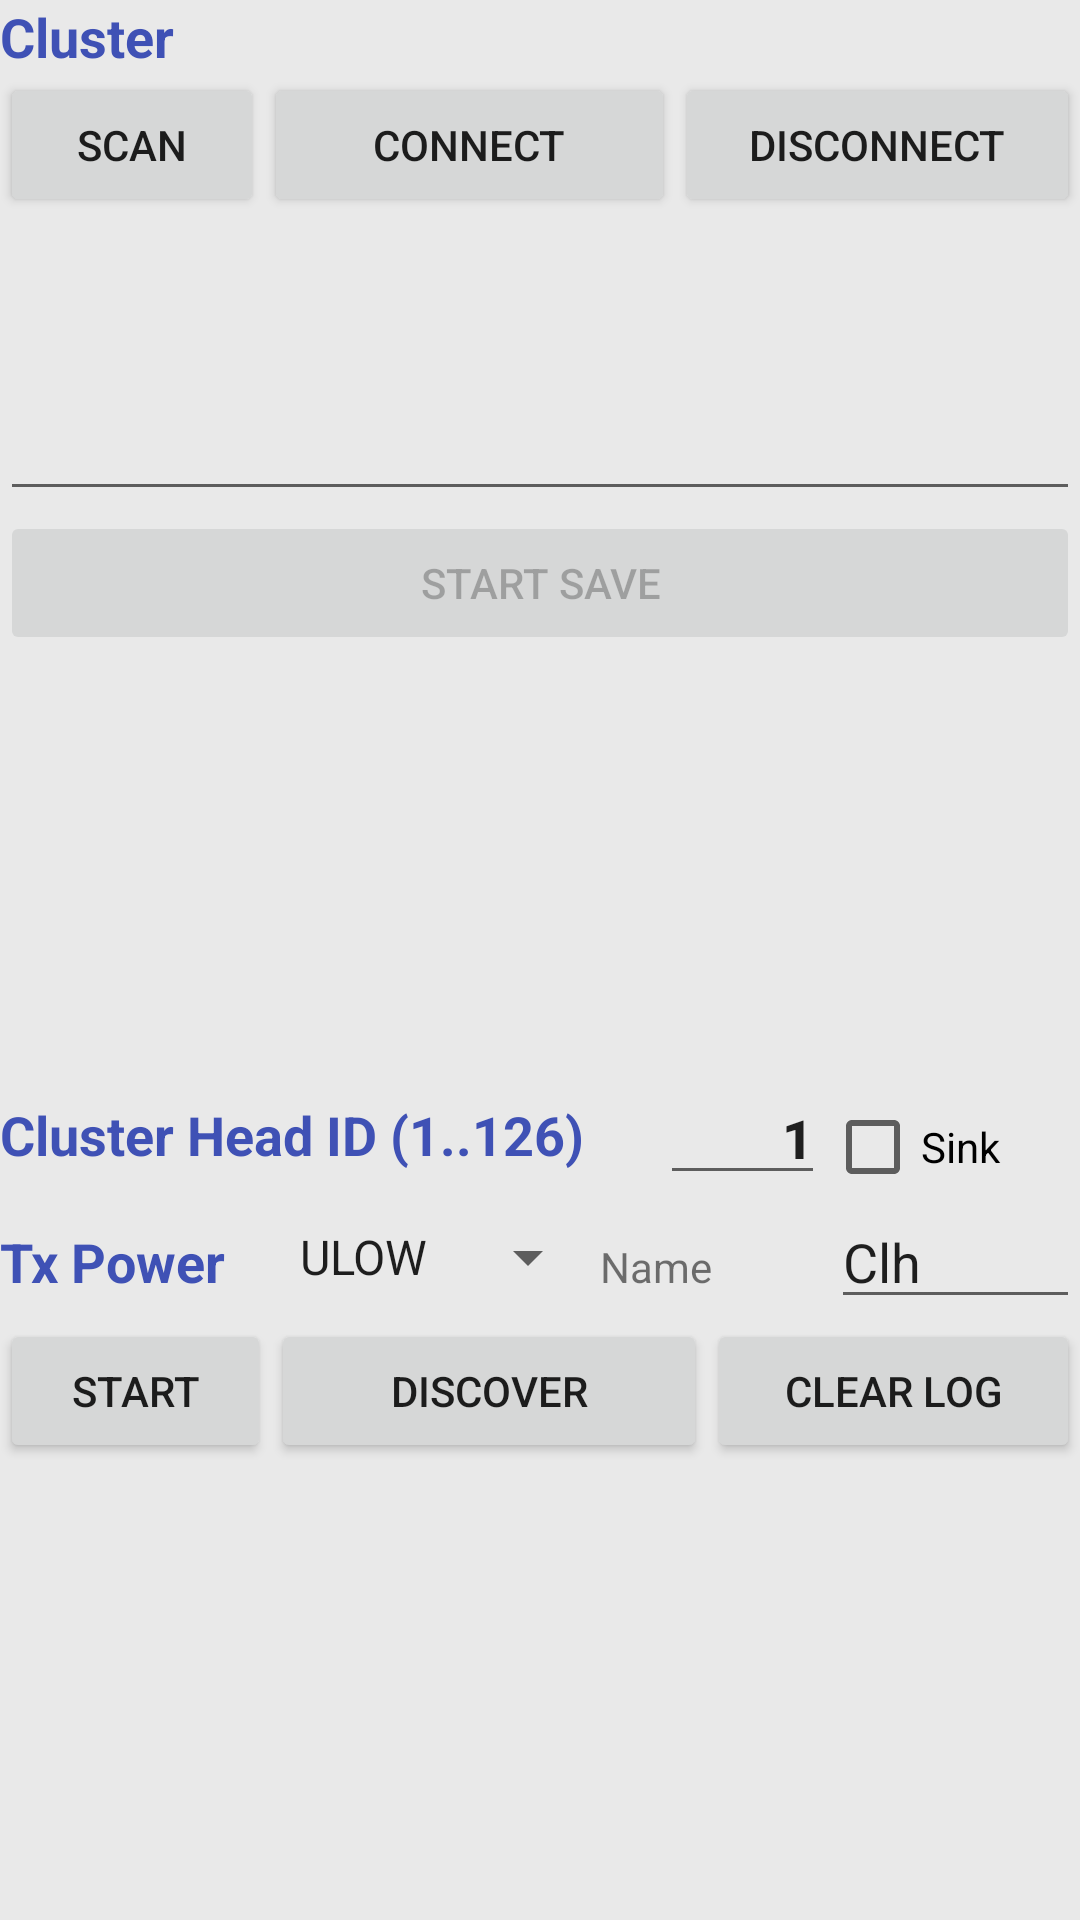

Reconstruct the res/layout file that produces this screen, plus the resources it refers to.
<!-- AndroidManifest.xml: application theme Theme.CPS_WSAN_2021_scratch -->
<!-- res/layout/activity_main.xml -->
<?xml version="1.0" encoding="utf-8"?>
<androidx.constraintlayout.widget.ConstraintLayout xmlns:android="http://schemas.android.com/apk/res/android"
    xmlns:app="http://schemas.android.com/apk/res-auto"
    xmlns:tools="http://schemas.android.com/tools"
    android:id="@+id/mainLayout"
    android:layout_width="match_parent"
    android:layout_height="wrap_content"
    tools:context="cps_wsan_2021.MainActivity">

    <ScrollView
        android:id="@+id/masterContainerView"
        android:layout_width="match_parent"
        android:layout_height="wrap_content"
        android:layout_gravity="top"
        android:background="#E9E9E9"
        android:isScrollContainer="true"
        android:scrollbars="none"
        app:layout_constraintBottom_toBottomOf="parent"
        app:layout_constraintEnd_toEndOf="parent"
        app:layout_constraintStart_toStartOf="parent"
        app:layout_constraintTop_toTopOf="parent">

        <LinearLayout
            android:id="@+id/mainArea"
            android:layout_width="match_parent"
            android:layout_height="wrap_content"
            android:layout_alignParentBottom="true"
            android:orientation="vertical"
            app:layout_constraintBottom_toBottomOf="parent"
            app:layout_constraintEnd_toEndOf="parent"
            app:layout_constraintStart_toStartOf="parent"
            app:layout_constraintTop_toTopOf="parent">
        <LinearLayout
            android:id="@+id/clusterArea"
            android:layout_width="match_parent"
            android:layout_height="wrap_content"
            android:layout_alignParentBottom="true"
            android:orientation="vertical"
            app:layout_constraintBottom_toBottomOf="parent"
            app:layout_constraintEnd_toEndOf="parent"
            app:layout_constraintHorizontal_bias="0.0"
            app:layout_constraintStart_toStartOf="parent"
            app:layout_constraintTop_toTopOf="parent"
            app:layout_constraintVertical_bias="0.0">

            <TextView
                android:id="@+id/textView3"
                android:layout_width="match_parent"
                android:layout_height="wrap_content"
                android:enabled="false"
                android:foregroundTint="@color/background"
                android:freezesText="true"
                android:text="Cluster"
                android:textAppearance="@style/TextAppearance.AppCompat.Large"
                android:textColor="#3F51B5"
                android:textSize="18sp"
                android:textStyle="bold" />

            <LinearLayout
                android:layout_width="match_parent"
                android:layout_height="59dp"
                android:orientation="horizontal">

                <Button
                    android:id="@+id/scanClusterButton"
                    android:layout_width="wrap_content"
                    android:layout_height="wrap_content"
                    android:text="SCAN" />

                <Button
                    android:id="@+id/connectThingyButton"
                    android:layout_width="112dp"
                    android:layout_height="wrap_content"
                    android:layout_weight="1"
                    android:text="Connect" />

                <Button
                    android:id="@+id/disconnectThingyButton"
                    android:layout_width="wrap_content"
                    android:layout_height="wrap_content"
                    android:layout_weight="1"
                    android:text="@string/disconnect" />

            </LinearLayout>

            <LinearLayout
                android:layout_width="match_parent"
                android:layout_height="wrap_content"
                android:orientation="horizontal">

            </LinearLayout>

            <EditText
                android:id="@+id/txtLogCluster"
                android:layout_width="match_parent"
                android:layout_height="87dp"
                android:ems="10"
                android:enabled="true"
                android:focusable="auto"
                android:gravity="start|top"
                android:inputType="textMultiLine"
                android:selectAllOnFocus="true"
                android:textSize="12sp" />

            <Button
                android:id="@+id/saveSoundButton"
                android:layout_width="match_parent"
                android:layout_height="wrap_content"
                android:layout_weight="1"
                android:enabled="false"
                android:text="@string/startSave" />

            <TextView
                android:id="@+id/logSoundEvent"
                android:layout_width="match_parent"
                android:layout_height="140dp"
                android:enabled="true"
                android:focusableInTouchMode="true"
                android:isScrollContainer="true"
                android:scrollbarAlwaysDrawVerticalTrack="true"
                android:scrollbars="vertical"
                android:textSize="10sp" />


        </LinearLayout>


            <LinearLayout
                android:id="@+id/clusterHeadLinearLayout"
                android:layout_width="match_parent"
                android:layout_height="380dp"
                android:layout_alignParentBottom="true"
                android:orientation="vertical"

                app:layout_constraintBottom_toBottomOf="parent"
                app:layout_constraintEnd_toEndOf="parent"
                app:layout_constraintStart_toStartOf="parent"
                app:layout_constraintTop_toTopOf="parent">

                <LinearLayout
                    android:id="@+id/clhIDLayout"
                    android:layout_width="match_parent"
                    android:layout_height="40dp"
                    android:orientation="horizontal">

                    <TextView
                        android:id="@+id/ClusterHeadText"
                        android:layout_width="220dp"
                        android:layout_height="match_parent"
                        android:enabled="false"
                        android:foregroundTint="@color/background"
                        android:freezesText="true"
                        android:gravity="center_vertical"
                        android:text="Cluster Head ID (1..126)"
                        android:textAppearance="@style/TextAppearance.AppCompat.Large"
                        android:textColor="#3F51B5"
                        android:textSize="18sp"
                        android:textStyle="bold" />

                    <com.google.android.material.textfield.TextInputEditText
                        android:id="@+id/clusterHeadIDtext"
                        android:layout_width="55dp"
                        android:layout_height="match_parent"
                        android:editable="true"
                        android:enabled="true"
                        android:gravity="bottom|center_vertical|end"
                        android:inputType="numberDecimal"
                        android:lineSpacingExtra="0sp"
                        android:selectAllOnFocus="true"
                        android:singleLine="true"
                        android:text="1"
                        android:textAppearance="@style/TextAppearance.AppCompat.Body2"
                        android:textSize="18sp"
                        android:textStyle="bold"
                        android:typeface="normal" />

                    <CheckBox
                        android:id="@+id/isSinkCheck"
                        android:layout_width="wrap_content"
                        android:layout_height="wrap_content"
                        android:layout_weight="1"
                        android:gravity="center_vertical"
                        android:text="Sink" />

                </LinearLayout>



                    <LinearLayout
                        android:layout_width="match_parent"
                        android:layout_height="wrap_content"
                        android:orientation="horizontal">

                        <TextView
                            android:id="@+id/TxPowerText"
                            android:layout_width="92dp"
                            android:layout_height="wrap_content"
                            android:enabled="false"
                            android:foregroundTint="@color/background"
                            android:freezesText="true"
                            android:text="Tx Power"
                            android:textAppearance="@style/TextAppearance.AppCompat.Large"
                            android:textColor="#3F51B5"
                            android:textSize="18sp"
                            android:textStyle="bold" />

                        <Spinner
                            android:id="@+id/selectTxPowerSpinner"
                            android:layout_width="wrap_content"
                            android:layout_height="match_parent"
                            android:entries="@array/Tx_power"
                            android:spinnerMode="dropdown" />

                        <TextView
                            android:id="@+id/textView2"
                            android:layout_width="6dp"
                            android:layout_height="wrap_content"
                            android:layout_weight="1"
                            android:text="Name" />

                        <EditText
                            android:id="@+id/txtName"
                            android:layout_width="12dp"
                            android:layout_height="wrap_content"
                            android:layout_weight="1"
                            android:ems="10"
                            android:inputType="textPersonName"
                            android:text="Clh" />

                    </LinearLayout>

                <LinearLayout
                    android:id="@+id/clhButtonLayout"
                    android:layout_width="match_parent"
                    android:layout_height="wrap_content"
                    android:layout_weight="0"

                    android:orientation="horizontal">

                    <Button
                        android:id="@+id/StartClhButton"
                        android:layout_width="115dp"
                        android:layout_height="wrap_content"
                        android:layout_weight="1"
                        android:gravity="center"
                        android:text="Start" />

                    <Button
                        android:id="@+id/clhDiscoverButton"
                        android:layout_width="170dp"
                        android:layout_height="wrap_content"
                        android:layout_weight="1"
                        android:text="Discover" />

                    <Button
                        android:id="@+id/clearLogClhButton"
                        android:layout_width="149dp"
                        android:layout_height="wrap_content"
                        android:layout_weight="1"
                        android:text="Clear Log" />

                </LinearLayout>


                <EditText
                    android:id="@+id/clhLogtext"
                    android:layout_width="match_parent"
                    android:layout_height="173dp"
                    android:ems="10"
                    android:focusable="false"
                    android:focusableInTouchMode="false"
                    android:inputType="textMultiLine|textPersonName|text"
                    android:selectAllOnFocus="false"
                    android:textSize="10sp" />

            </LinearLayout>
        </LinearLayout>

    </ScrollView>
</androidx.constraintlayout.widget.ConstraintLayout>
<!-- resources referenced by this layout -->
<resources>
  <string-array name="Tx_power">
          <item>ULOW</item>
          <item>LOW</item>
          <item>MID</item>
          <item>HIGH</item>
      </string-array>
  <color name="background">#F5F5F5</color>
  <string name="disconnect">Disconnect</string>
  <string name="startSave">START SAVE</string>
  <style name="Theme.CPS_WSAN_2021_scratch" parent="Theme.MaterialComponents.DayNight.DarkActionBar">
          
          <item name="colorPrimary">@color/purple_500</item>
          <item name="colorPrimaryVariant">@color/purple_700</item>
          <item name="colorOnPrimary">@color/white</item>
          
          <item name="colorSecondary">@color/teal_200</item>
          <item name="colorSecondaryVariant">@color/teal_700</item>
          <item name="colorOnSecondary">@color/black</item>
          
          <item name="android:statusBarColor" tools:targetApi="l">?attr/colorPrimaryVariant</item>
          
      </style>
  <color name="purple_500">#FF6200EE</color>
  <color name="purple_700">#FF3700B3</color>
  <color name="white">#FFFFFFFF</color>
  <color name="teal_200">#FF03DAC5</color>
  <color name="teal_700">#FF018786</color>
  <color name="black">#FF000000</color>
</resources>
